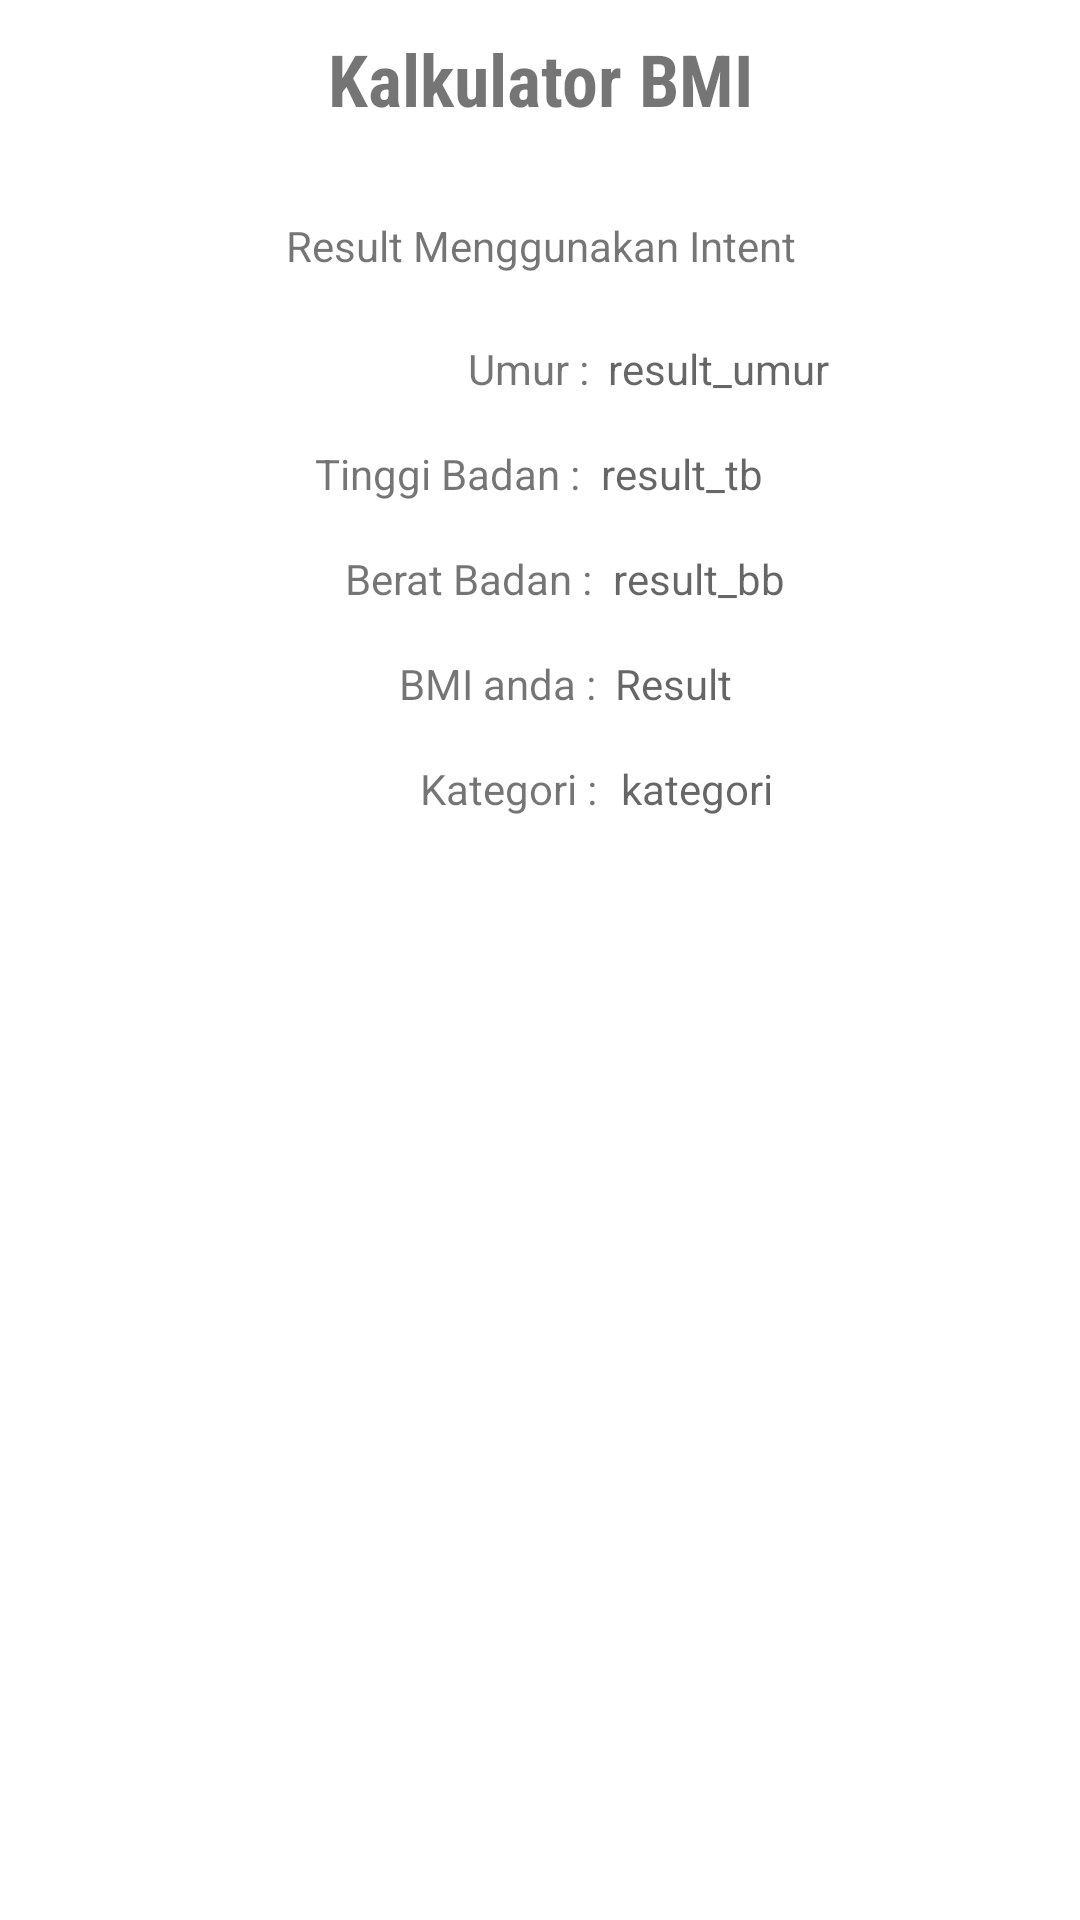

Here is an Android app screen rendered from its layout file. Give the layout XML and the strings, colors and styles it references.
<!-- AndroidManifest.xml: application theme Theme.LatTop2Ch3 -->
<!-- res/layout/activity_intent.xml -->
<?xml version="1.0" encoding="utf-8"?>
<androidx.constraintlayout.widget.ConstraintLayout xmlns:android="http://schemas.android.com/apk/res/android"
    xmlns:app="http://schemas.android.com/apk/res-auto"
    xmlns:tools="http://schemas.android.com/tools"
    android:layout_width="match_parent"
    android:layout_height="match_parent"
    tools:context=".IntentActivity">

    <TextView
        android:id="@+id/judul"
        android:layout_width="match_parent"
        android:layout_height="wrap_content"
        android:layout_marginTop="10dp"
        android:fontFamily="sans-serif-condensed"
        android:gravity="center_horizontal"
        android:text="@string/judul"
        android:textSize="24sp"
        android:textStyle="bold"
        app:layout_constraintEnd_toEndOf="parent"
        app:layout_constraintStart_toStartOf="parent"
        app:layout_constraintTop_toTopOf="parent" />

    <TextView
        android:id="@+id/textView9"
        android:layout_width="wrap_content"
        android:layout_height="wrap_content"
        android:layout_marginTop="30dp"
        android:text="Result Menggunakan Intent"
        app:layout_constraintEnd_toEndOf="parent"
        app:layout_constraintHorizontal_bias="0.501"
        app:layout_constraintStart_toStartOf="parent"
        app:layout_constraintTop_toBottomOf="@+id/judul" />

    <TextView
        android:id="@+id/result"
        android:layout_width="wrap_content"
        android:layout_height="wrap_content"
        android:layout_marginTop="16dp"
        android:hint="@string/result"
        android:text=""
        app:layout_constraintEnd_toEndOf="parent"
        app:layout_constraintHorizontal_bias="0.052"
        app:layout_constraintStart_toEndOf="@+id/textView18"
        app:layout_constraintTop_toBottomOf="@+id/result_bb" />

    <TextView
        android:id="@+id/result_umur"
        android:layout_width="wrap_content"
        android:layout_height="wrap_content"
        android:layout_marginTop="22dp"
        android:hint="@string/result_umur"
        android:text=""
        app:layout_constraintEnd_toEndOf="parent"
        app:layout_constraintHorizontal_bias="0.071"
        app:layout_constraintStart_toEndOf="@+id/textView15"
        app:layout_constraintTop_toBottomOf="@+id/textView9" />

    <TextView
        android:id="@+id/result_tb"
        android:layout_width="wrap_content"
        android:layout_height="wrap_content"
        android:layout_marginTop="16dp"
        android:hint="@string/result_tb"
        android:text=""
        app:layout_constraintEnd_toEndOf="parent"
        app:layout_constraintHorizontal_bias="0.062"
        app:layout_constraintStart_toEndOf="@+id/textView16"
        app:layout_constraintTop_toBottomOf="@+id/result_umur" />

    <TextView
        android:id="@+id/textView15"
        android:layout_width="wrap_content"
        android:layout_height="wrap_content"
        android:layout_marginStart="156dp"
        android:layout_marginTop="22dp"
        android:text="@string/umur"
        app:layout_constraintStart_toStartOf="parent"
        app:layout_constraintTop_toBottomOf="@+id/textView9" />

    <TextView
        android:id="@+id/textView16"
        android:layout_width="wrap_content"
        android:layout_height="wrap_content"
        android:layout_marginStart="105dp"
        android:layout_marginTop="16dp"
        android:text="@string/tinggi_badan"
        app:layout_constraintStart_toStartOf="parent"
        app:layout_constraintTop_toBottomOf="@+id/textView15" />

    <TextView
        android:id="@+id/textView17"
        android:layout_width="wrap_content"
        android:layout_height="wrap_content"
        android:layout_marginStart="115dp"
        android:layout_marginTop="16dp"
        android:text="@string/berat_badan"
        app:layout_constraintStart_toStartOf="parent"
        app:layout_constraintTop_toBottomOf="@+id/textView16" />

    <TextView
        android:id="@+id/textView18"
        android:layout_width="wrap_content"
        android:layout_height="wrap_content"
        android:layout_marginStart="133dp"
        android:layout_marginTop="16dp"
        android:text="@string/bmi_anda"
        app:layout_constraintStart_toStartOf="parent"
        app:layout_constraintTop_toBottomOf="@+id/textView17" />

    <TextView
        android:id="@+id/textView19"
        android:layout_width="wrap_content"
        android:layout_height="wrap_content"
        android:layout_marginStart="140dp"
        android:layout_marginTop="16dp"
        android:text="@string/kategori"
        app:layout_constraintStart_toStartOf="parent"
        app:layout_constraintTop_toBottomOf="@+id/textView18" />

    <TextView
        android:id="@+id/kategori"
        android:layout_width="wrap_content"
        android:layout_height="wrap_content"
        android:layout_marginStart="8dp"
        android:layout_marginTop="16dp"
        android:hint="@string/kategori_res"
        android:text=""
        app:layout_constraintStart_toEndOf="@+id/textView19"
        app:layout_constraintTop_toBottomOf="@+id/result" />

    <TextView
        android:id="@+id/result_bb"
        android:layout_width="wrap_content"
        android:layout_height="wrap_content"
        android:layout_marginTop="16dp"
        android:hint="@string/result_bb"
        android:text=""
        app:layout_constraintEnd_toEndOf="parent"
        app:layout_constraintHorizontal_bias="0.064"
        app:layout_constraintStart_toEndOf="@+id/textView17"
        app:layout_constraintTop_toBottomOf="@+id/result_tb" />


</androidx.constraintlayout.widget.ConstraintLayout>
<!-- resources referenced by this layout -->
<resources>
  <string name="berat_badan">Berat Badan :</string>
  <string name="bmi_anda">BMI anda :</string>
  <string name="judul">Kalkulator BMI</string>
  <string name="kategori">Kategori :</string>
  <string name="kategori_res">kategori</string>
  <string name="result">Result</string>
  <string name="result_bb">result_bb</string>
  <string name="result_tb">result_tb</string>
  <string name="result_umur">result_umur</string>
  <string name="tinggi_badan">Tinggi Badan :</string>
  <string name="umur">Umur :</string>
  <style name="Theme.LatTop2Ch3" parent="Theme.MaterialComponents.DayNight.DarkActionBar">
          
          <item name="colorPrimary">@color/purple_500</item>
          <item name="colorPrimaryVariant">@color/purple_700</item>
          <item name="colorOnPrimary">@color/white</item>
          
          <item name="colorSecondary">@color/teal_200</item>
          <item name="colorSecondaryVariant">@color/teal_700</item>
          <item name="colorOnSecondary">@color/black</item>
          
          <item name="android:statusBarColor" tools:targetApi="l">?attr/colorPrimaryVariant</item>
          
      </style>
  <!-- not gathered from this repository: default colours our renderer supplied (Android Studio template values) -->
  <color name="purple_500">#FF6200EE</color>
  <color name="purple_700">#FF3700B3</color>
  <color name="teal_200">#FF03DAC5</color>
  <color name="teal_700">#FF018786</color>
  <color name="black">#FF000000</color>
  <color name="white">#FFFFFFFF</color>
</resources>
